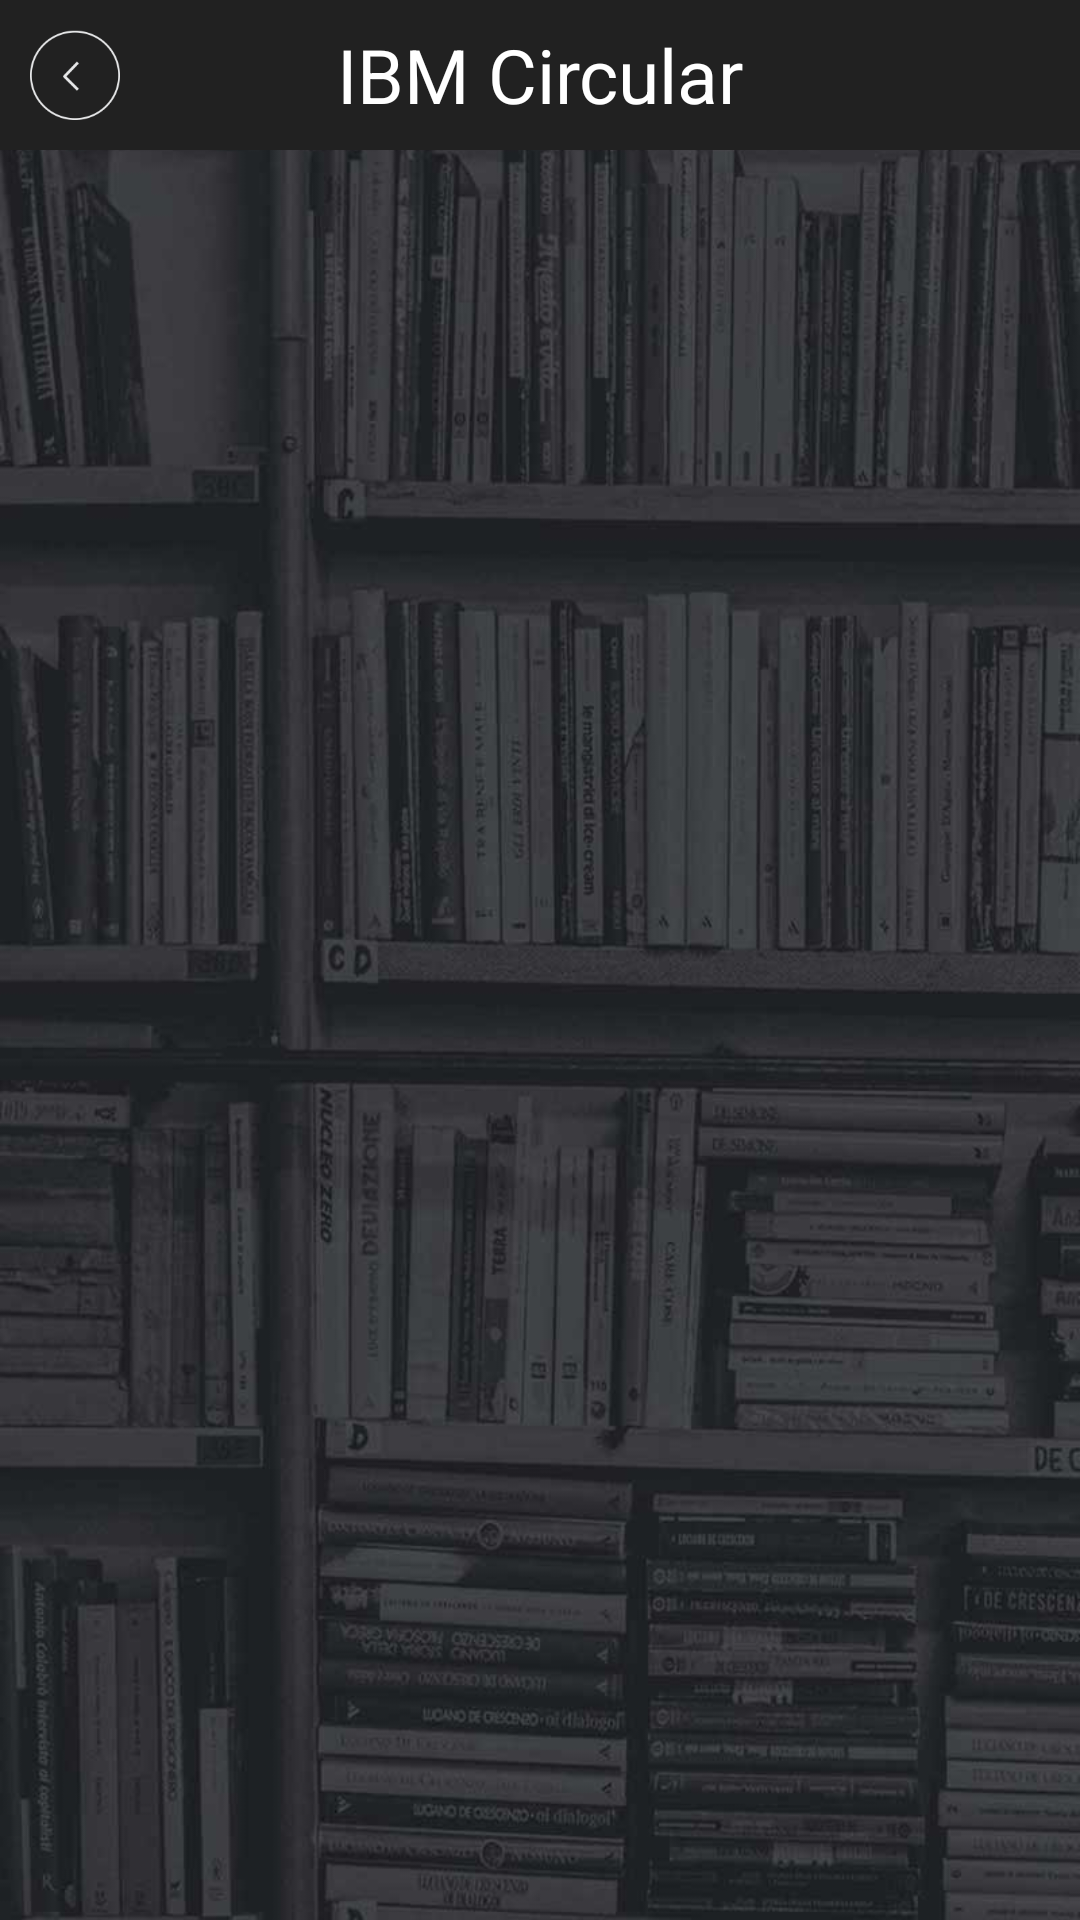

The Android layout XML behind this screen, and the referenced resources:
<!-- AndroidManifest.xml: application theme Theme.AppCompat.NoActionBar -->
<!-- res/layout/activity_ibmcircular.xml -->
<LinearLayout xmlns:android="http://schemas.android.com/apk/res/android"
    xmlns:tools="http://schemas.android.com/tools" android:layout_width="match_parent"
    android:layout_height="match_parent"
    android:background="@drawable/background"
    android:orientation="vertical"
    android:weightSum="2"
    tools:context="com.magma.minemagma.SectionActivity">


    <RelativeLayout
        android:layout_width="fill_parent"
        android:layout_height="50dp"
        android:background="?attr/colorPrimary"
        android:orientation="horizontal" >

        <Button
            android:id="@+id/back_btn"
            android:layout_width="30dp"
            android:layout_alignParentLeft="true"
            android:layout_marginLeft="10dp"
            android:gravity="center"
            android:layout_marginTop="10dp"
            android:background="@drawable/back"
            android:onClick="back"
            android:layout_height="30dp">
        </Button>

        <TextView
            android:layout_width="match_parent"
            android:layout_height="50dp"
            android:text="IBM Circular"
            android:textColor="#ffffff"
            android:gravity="center"
            android:textSize="25dp" ></TextView>
    </RelativeLayout>

    <ListView
        android:layout_marginTop="15dp"
        android:layout_width="match_parent"
        android:layout_height="match_parent"
        android:id="@+id/lv_section"
        android:layout_gravity="center_horizontal" />


</LinearLayout>
<!-- resources referenced by this layout -->
<resources>
  <!-- drawable back: png bitmap (drawable, 7216 bytes) -->
  <!-- drawable background: jpg bitmap (drawable, 69267 bytes) -->
</resources>
